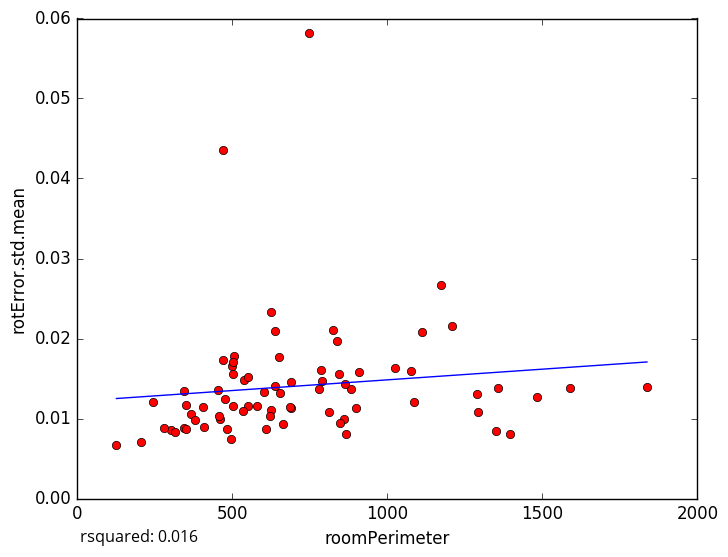

Data behind this chart, as committed beside it:
roomPerimeter, rotError.std.mean
837.3, 0.01964
747.2, 0.05818
1589, 0.01383
1351, 0.008483
458.6, 0.009907
125.9, 0.006665
302.6, 0.008547
501.1, 0.01551
1837, 0.01396
688.9, 0.01461
662.8, 0.009277
345.1, 0.008864
456.3, 0.01032
315.9, 0.008312
243.4, 0.0121
409.7, 0.008972
203.8, 0.007067
608.5, 0.008627
811.7, 0.01077
789.4, 0.01464
498.2, 0.01656
349.5, 0.008716
623.1, 0.02332
506.2, 0.01779
469.6, 0.04358
470.6, 0.0173
343.4, 0.01347
349.6, 0.01174
503.2, 0.01711
824.3, 0.02109
481.5, 0.008695
859.1, 0.009916
1024, 0.0163
1484, 0.01274
1209, 0.02161
1174, 0.02673
537.2, 0.01479
845, 0.01559
279.6, 0.00887
780.9, 0.01364
909.1, 0.01581
623.4, 0.01109
787.2, 0.016
552, 0.01161
655.1, 0.01315
1086, 0.01202
1357, 0.01386
1113, 0.02084
636.6, 0.02091
883.3, 0.01368
638.5, 0.01409
1291, 0.01301
474.8, 0.01244
502.3, 0.01156
687.9, 0.01131
1293, 0.01086
602.6, 0.01336
864.2, 0.01436
846.7, 0.009471
687.5, 0.01139
... 18 more rows
